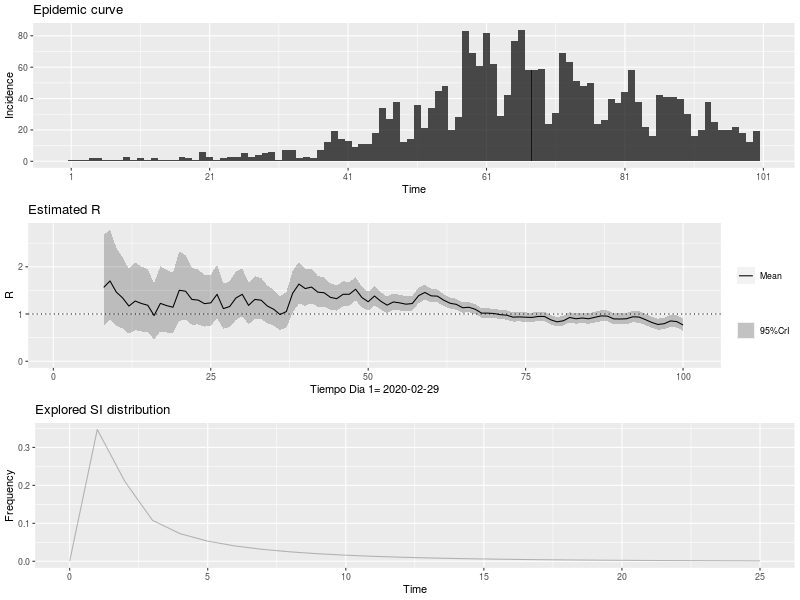

The file beside this chart, header and first rows:
, t_start, t_end, Mean(R), Std(R), Quantile.0.025(R), Quantile.0.05(R), Quantile.0.25(R), Median(R), Quantile.0.75(R), Quantile.0.95(R), Quantile.0.975(R)
1, 2, 8, 1.564, 0.4946, 0.7501, 0.8486, 1.208, 1.512, 1.864, 2.457, 2.672
2, 3, 9, 1.7, 0.4908, 0.8785, 0.981, 1.349, 1.653, 2.001, 2.58, 2.788
3, 4, 10, 1.464, 0.4227, 0.7566, 0.8449, 1.162, 1.424, 1.723, 2.222, 2.402
4, 5, 11, 1.342, 0.3873, 0.6932, 0.7742, 1.064, 1.305, 1.579, 2.036, 2.201
5, 6, 12, 1.169, 0.3523, 0.5833, 0.6553, 0.9157, 1.133, 1.383, 1.802, 1.954
6, 7, 13, 1.275, 0.368, 0.6588, 0.7357, 1.011, 1.24, 1.5, 1.934, 2.091
7, 8, 14, 1.223, 0.3529, 0.6317, 0.7055, 0.9698, 1.189, 1.439, 1.855, 2.005
8, 9, 15, 1.185, 0.3421, 0.6123, 0.6837, 0.9399, 1.152, 1.394, 1.798, 1.944
9, 10, 16, 0.9681, 0.3061, 0.4642, 0.5252, 0.7479, 0.936, 1.153, 1.52, 1.654
10, 11, 17, 1.226, 0.3538, 0.6333, 0.7072, 0.9722, 1.192, 1.442, 1.86, 2.01
11, 12, 18, 1.178, 0.34, 0.6086, 0.6796, 0.9342, 1.145, 1.386, 1.787, 1.932
12, 13, 19, 1.144, 0.3301, 0.5909, 0.6599, 0.9071, 1.112, 1.346, 1.735, 1.876
13, 14, 20, 1.503, 0.3758, 0.8591, 0.9428, 1.236, 1.472, 1.737, 2.17, 2.324
14, 15, 21, 1.483, 0.3495, 0.8788, 0.9584, 1.235, 1.455, 1.701, 2.101, 2.242
15, 16, 22, 1.309, 0.3084, 0.7756, 0.8458, 1.09, 1.284, 1.501, 1.854, 1.979
16, 17, 23, 1.295, 0.2971, 0.7798, 0.8481, 1.084, 1.272, 1.481, 1.819, 1.939
17, 18, 24, 1.22, 0.2799, 0.7345, 0.7988, 1.021, 1.199, 1.395, 1.714, 1.827
18, 19, 25, 1.236, 0.2763, 0.7549, 0.819, 1.04, 1.215, 1.409, 1.723, 1.833
19, 20, 26, 1.417, 0.2892, 0.9078, 0.9769, 1.213, 1.397, 1.6, 1.924, 2.037
20, 21, 27, 1.114, 0.2432, 0.6898, 0.7468, 0.9422, 1.097, 1.267, 1.542, 1.639
21, 22, 28, 1.159, 0.247, 0.7261, 0.7843, 0.9838, 1.141, 1.314, 1.593, 1.69
22, 23, 29, 1.34, 0.2629, 0.8755, 0.9392, 1.155, 1.323, 1.507, 1.8, 1.902
23, 24, 30, 1.417, 0.2588, 0.9562, 1.02, 1.235, 1.402, 1.582, 1.868, 1.968
24, 25, 31, 1.183, 0.2236, 0.7863, 0.8411, 1.026, 1.169, 1.326, 1.574, 1.66
25, 26, 32, 1.309, 0.2314, 0.8954, 0.9531, 1.146, 1.295, 1.457, 1.712, 1.8
26, 27, 33, 1.293, 0.2217, 0.8953, 0.951, 1.137, 1.28, 1.435, 1.678, 1.762
27, 28, 34, 1.168, 0.2033, 0.804, 0.8549, 1.025, 1.156, 1.298, 1.521, 1.599
28, 29, 35, 1.1, 0.1944, 0.7523, 0.8008, 0.9633, 1.088, 1.224, 1.438, 1.512
29, 30, 36, 0.9894, 0.1837, 0.6626, 0.7078, 0.86, 0.978, 1.106, 1.31, 1.381
30, 31, 37, 1.052, 0.192, 0.7095, 0.757, 0.9166, 1.04, 1.174, 1.386, 1.46
31, 32, 38, 1.438, 0.2246, 1.032, 1.09, 1.281, 1.427, 1.583, 1.827, 1.911
32, 33, 39, 1.634, 0.2245, 1.224, 1.283, 1.478, 1.624, 1.779, 2.02, 2.102
33, 34, 40, 1.539, 0.1987, 1.174, 1.227, 1.401, 1.53, 1.668, 1.88, 1.952
34, 35, 41, 1.571, 0.1864, 1.227, 1.277, 1.442, 1.564, 1.692, 1.89, 1.957
35, 36, 42, 1.463, 0.1667, 1.154, 1.2, 1.347, 1.456, 1.572, 1.747, 1.807
36, 37, 43, 1.45, 0.1564, 1.16, 1.203, 1.342, 1.445, 1.553, 1.717, 1.773
37, 38, 44, 1.353, 0.1427, 1.088, 1.128, 1.255, 1.348, 1.447, 1.596, 1.647
38, 39, 45, 1.325, 0.1352, 1.073, 1.111, 1.231, 1.32, 1.413, 1.555, 1.603
39, 40, 46, 1.417, 0.1345, 1.166, 1.203, 1.324, 1.413, 1.505, 1.645, 1.692
40, 41, 47, 1.419, 0.1274, 1.18, 1.216, 1.331, 1.415, 1.502, 1.634, 1.679
41, 42, 48, 1.525, 0.125, 1.29, 1.326, 1.439, 1.522, 1.608, 1.737, 1.78
42, 43, 49, 1.349, 0.1094, 1.143, 1.174, 1.274, 1.346, 1.421, 1.534, 1.572
43, 44, 50, 1.26, 0.1012, 1.07, 1.099, 1.191, 1.258, 1.327, 1.431, 1.466
44, 45, 51, 1.381, 0.103, 1.187, 1.216, 1.311, 1.379, 1.449, 1.555, 1.59
45, 46, 52, 1.271, 0.09393, 1.093, 1.12, 1.206, 1.268, 1.333, 1.429, 1.461
46, 47, 53, 1.189, 0.08786, 1.023, 1.048, 1.128, 1.186, 1.247, 1.337, 1.367
47, 48, 54, 1.255, 0.08855, 1.088, 1.113, 1.195, 1.253, 1.314, 1.405, 1.435
48, 49, 55, 1.236, 0.0851, 1.075, 1.1, 1.178, 1.234, 1.292, 1.379, 1.408
49, 50, 56, 1.208, 0.08164, 1.053, 1.077, 1.152, 1.206, 1.262, 1.346, 1.373
50, 51, 57, 1.222, 0.08005, 1.07, 1.093, 1.167, 1.22, 1.275, 1.357, 1.384
51, 52, 58, 1.388, 0.08297, 1.23, 1.255, 1.332, 1.387, 1.443, 1.528, 1.556
52, 53, 59, 1.457, 0.08044, 1.303, 1.327, 1.402, 1.455, 1.51, 1.592, 1.619
53, 54, 60, 1.385, 0.07349, 1.244, 1.266, 1.334, 1.383, 1.434, 1.508, 1.532
54, 55, 61, 1.378, 0.06961, 1.245, 1.266, 1.331, 1.377, 1.425, 1.495, 1.518
55, 56, 62, 1.292, 0.06412, 1.169, 1.188, 1.248, 1.291, 1.335, 1.399, 1.421
56, 57, 63, 1.228, 0.06028, 1.113, 1.131, 1.187, 1.227, 1.268, 1.329, 1.349
57, 58, 64, 1.205, 0.05815, 1.093, 1.11, 1.165, 1.204, 1.243, 1.302, 1.321
58, 59, 65, 1.133, 0.05509, 1.028, 1.044, 1.095, 1.132, 1.17, 1.225, 1.243
59, 60, 66, 1.143, 0.05463, 1.039, 1.055, 1.106, 1.143, 1.18, 1.235, 1.253
60, 61, 67, 1.1, 0.05276, 0.9994, 1.015, 1.064, 1.1, 1.135, 1.189, 1.206
... 33 more rows
